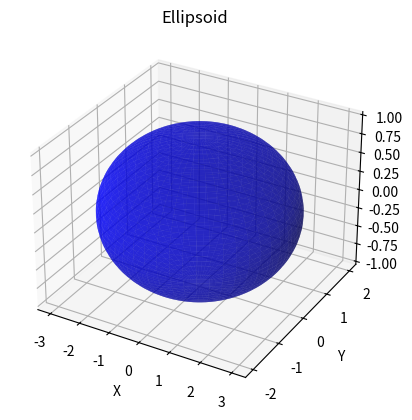

This figure's Python source:
import matplotlib.pyplot as plt
import numpy as np

fig = plt.figure()
ax = fig.add_subplot(111, projection='3d')

u = np.linspace(0, 2 * np.pi, 100)
v = np.linspace(0, np.pi, 100)
x = np.outer(np.cos(u), np.sin(v))
y = np.outer(np.sin(u), np.sin(v))
z = np.outer(np.ones(np.size(u)), np.cos(v))

# P = [[9, 0, 0], [0, 4, 0], [0, 0, 1]]
# P^(1/2) can be represented as diag([3, 2, 1])
x_transformed = 3 * x
y_transformed = 2 * y
z_transformed = 1 * z

ax.plot_surface(x_transformed, y_transformed, z_transformed, color='b', alpha=0.6)

ax.set_xlabel('X')
ax.set_ylabel('Y')
ax.set_zlabel('Z')
ax.set_title('Ellipsoid')

plt.show()
